Image classification data set "dataset_split" (FerdyOktavian/klasifikasi_sawit_efficientNetV2 on GitHub). Class labels (3): belum masak, masak, terlalu masak.

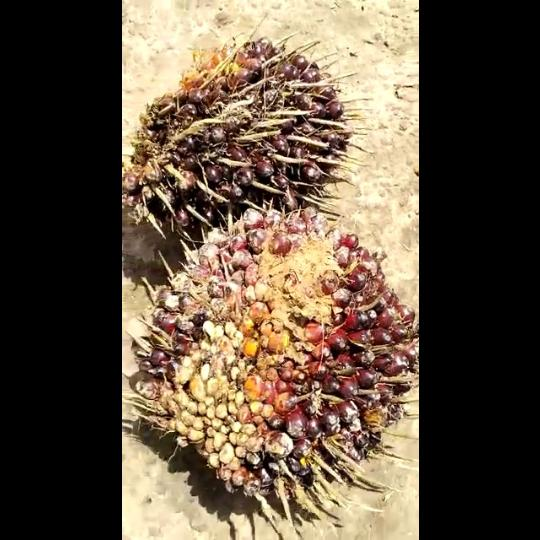
Label: belum masak

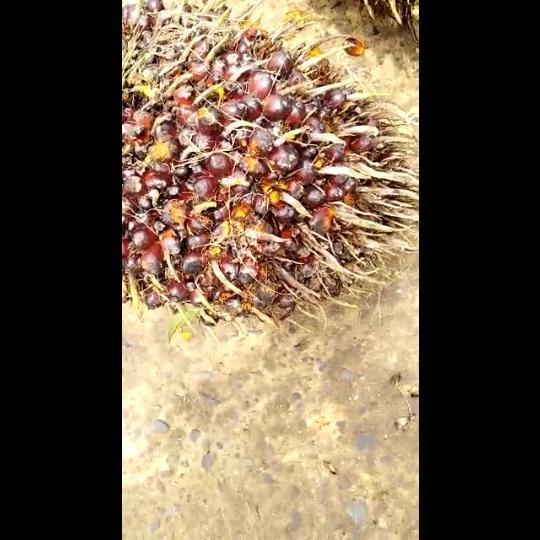
Label: masak

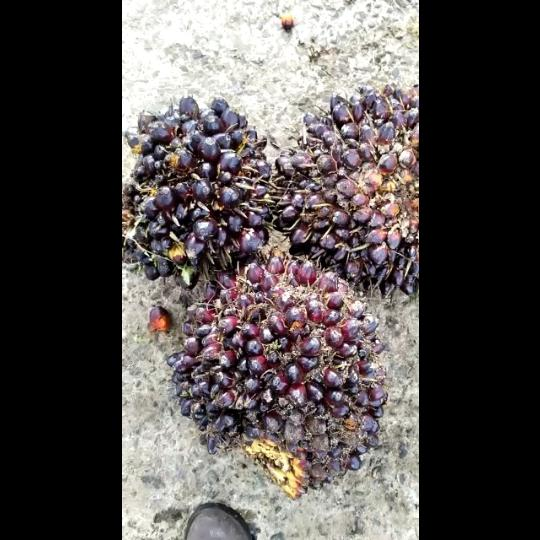
Label: belum masak

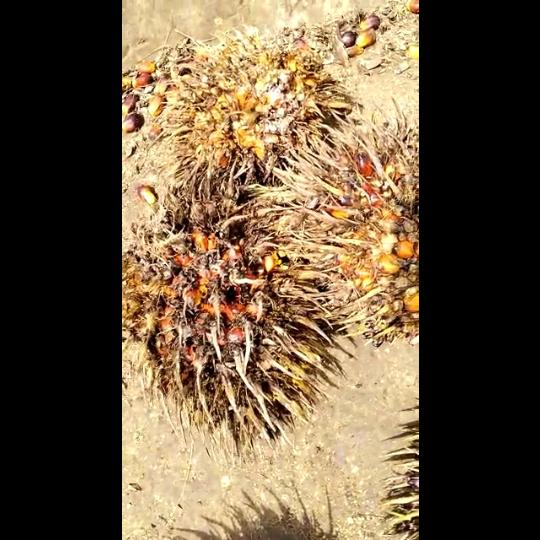
Label: terlalu masak

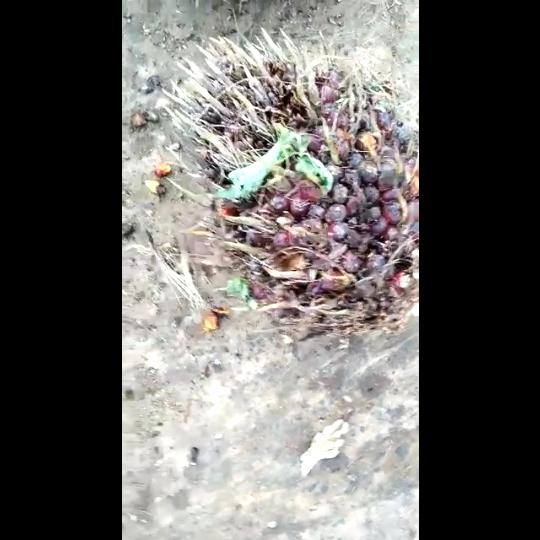
Label: masak

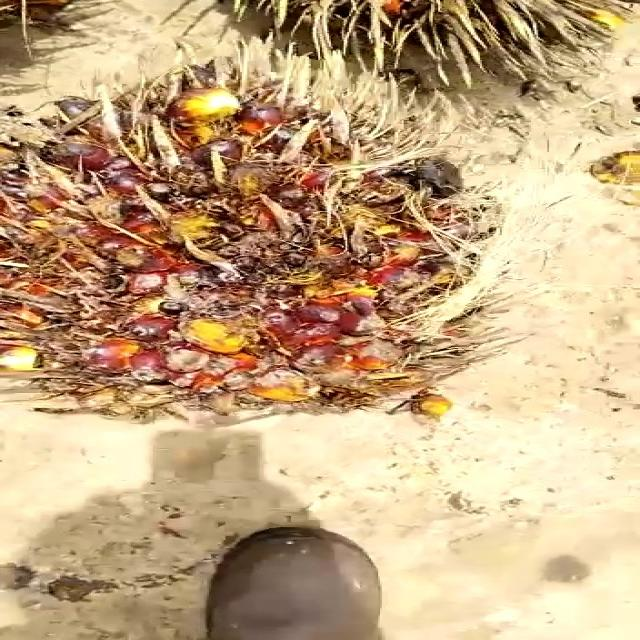
Label: terlalu masak
